pico-8 play session: no input (idle), after a click and taps of 🅾, ❎, 🅾+❎, 🅾 in the second before t = 0

[t = 1 s] idle ~1s (no d-pad/buttons)
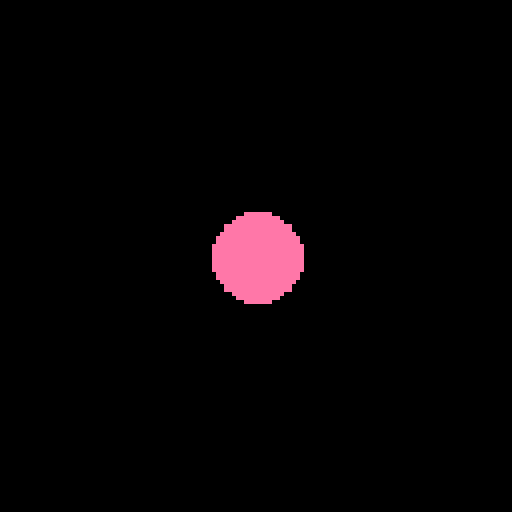

pico-8 cartridge
version 42
__lua__
x = 64
y = 64
size = 2
color = 2

function _update()
	if btn(0) then	x -= 2	end
	if btn(1) then	x += 2	end
    if btn(2) then	y -= 2	end
    if btn(3) then	y += 2	end
    if btn(4) then	size += 1 end
    if btn(5) then	color += 2 end
end

function _draw()
	cls() --clear screen
	circfill(x,y,size,color) --draw circle
end
